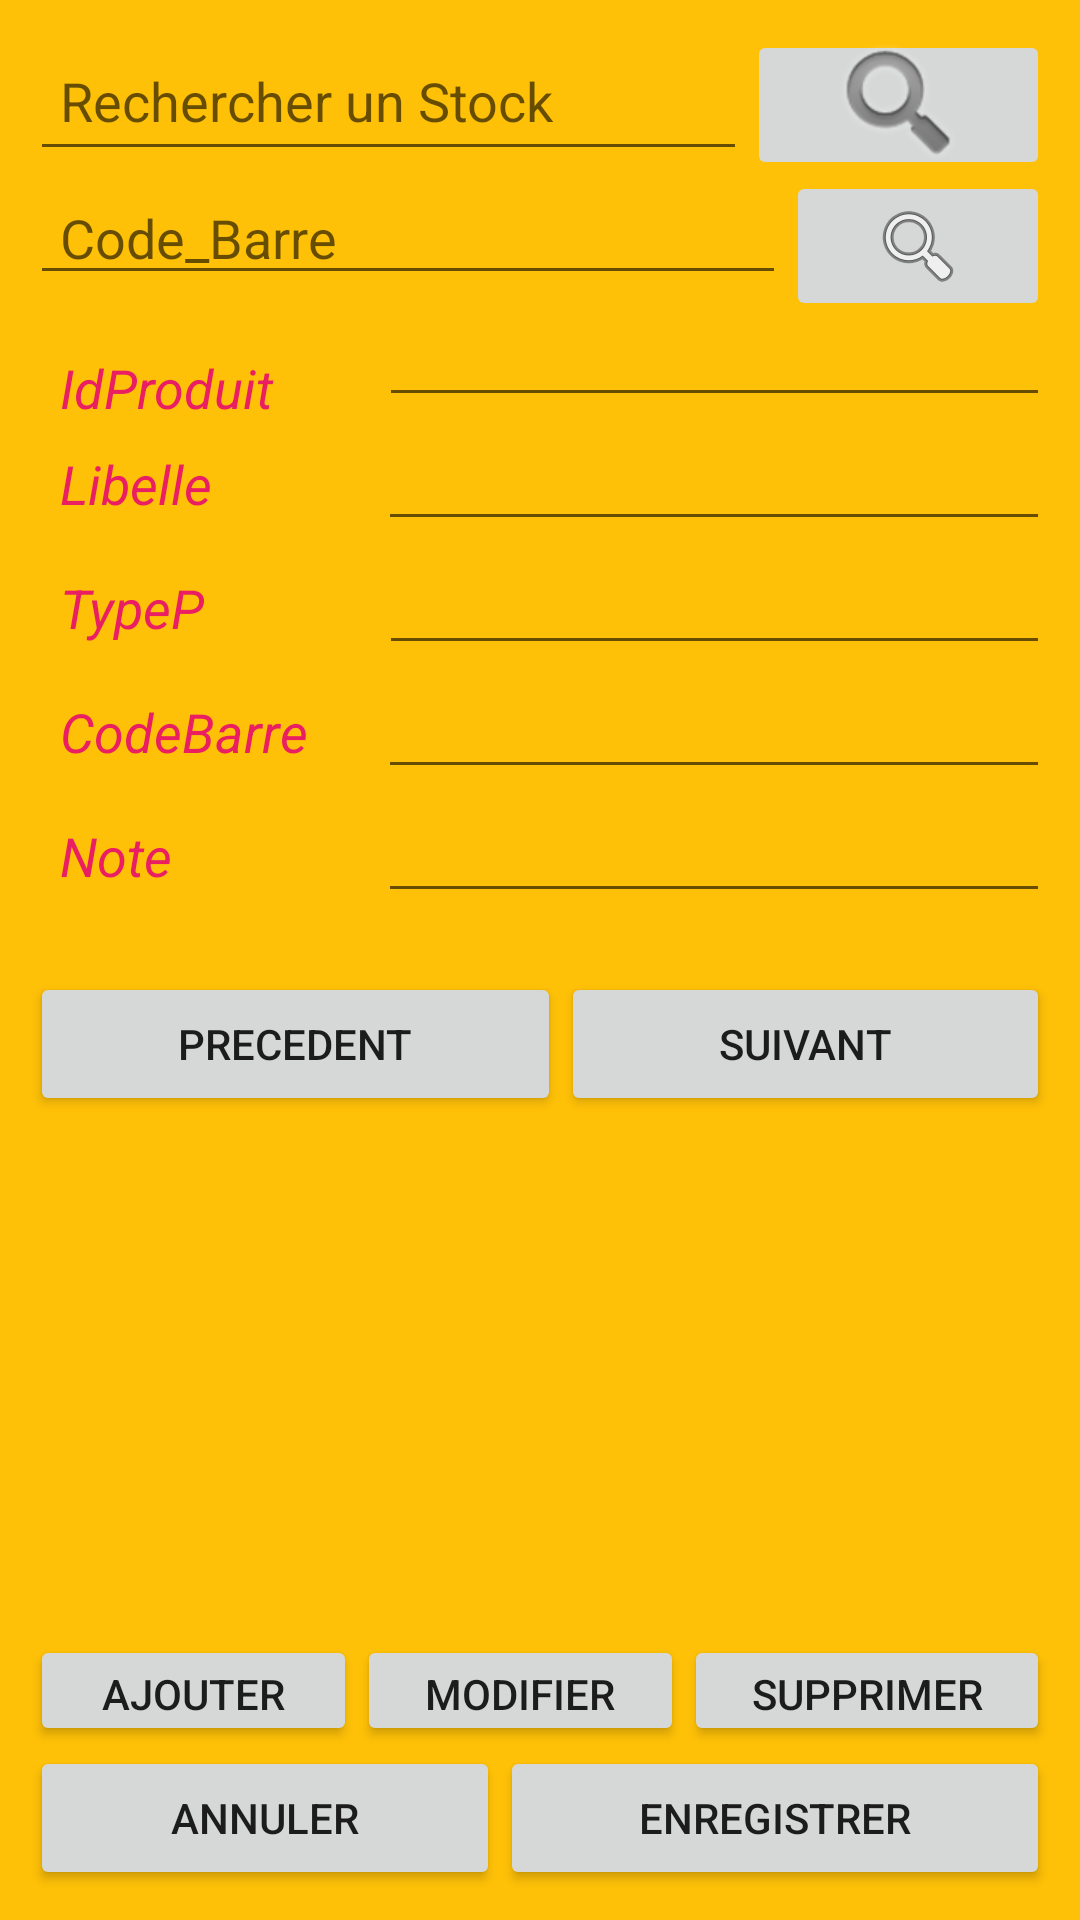

Here is an Android app screen rendered from its layout file. Give the layout XML and the strings, colors and styles it references.
<!-- AndroidManifest.xml: application theme Theme.ExamenAndroidGstock -->
<!-- res/layout/activity_gstocks_main.xml -->
<?xml version="1.0" encoding="utf-8"?>
<LinearLayout xmlns:android="http://schemas.android.com/apk/res/android"
    xmlns:app="http://schemas.android.com/apk/res-auto"
    xmlns:tools="http://schemas.android.com/tools"
    android:layout_width="match_parent"
    android:layout_height="match_parent"
    android:background="#FFC107"
    android:orientation="vertical"
    android:padding="10dp"
    tools:context=".gstocksMainActivity">


    <LinearLayout
        android:id="@+id/layRecherche"
        android:layout_width="match_parent"
        android:layout_height="47dp"
        android:orientation="horizontal">

        <EditText
            android:id="@+id/txtRechercheStock"
            android:layout_width="wrap_content"
            android:layout_height="match_parent"
            android:layout_weight="1"
            android:ems="10"
            android:hint="Rechercher un Stock"
            android:inputType="textPersonName"
            android:padding="10dp" />

        <ImageButton
            android:id="@+id/btnRecherche"
            android:layout_width="wrap_content"
            android:layout_height="50dp"
            android:layout_weight="1"
            app:srcCompat="@android:drawable/ic_search_category_default" />

    </LinearLayout>

    <LinearLayout
        android:id="@+id/LayR"
        android:layout_width="match_parent"
        android:layout_height="wrap_content"
        android:orientation="horizontal">

        <EditText
            android:id="@+id/txtCode"
            android:layout_width="220dp"
            android:layout_height="wrap_content"
            android:layout_weight="1"
            android:ems="10"
            android:hint="Code_Barre "
            android:inputType="textPersonName"
            android:paddingLeft="10dp" />

        <ImageButton
            android:id="@+id/btnRCodeBarre"
            android:layout_width="wrap_content"
            android:layout_height="50dp"
            android:layout_weight="1"
            app:srcCompat="@android:drawable/ic_menu_search" />
    </LinearLayout>


    <LinearLayout
        android:id="@+id/layData"
        android:layout_width="match_parent"
        android:layout_height="wrap_content"
        android:orientation="vertical">

        <LinearLayout
            android:layout_width="match_parent"
            android:layout_height="32dp"
            android:orientation="horizontal">

            <TextView
                android:id="@+id/textView6"
                android:layout_width="70dp"
                android:layout_height="wrap_content"
                android:layout_weight="1"
                android:paddingLeft="10dp"
                android:text="IdProduit"
                android:textColor="#E91E63"
                android:textSize="18sp"
                android:textStyle="italic" />

            <EditText
                android:id="@+id/txtIdProduit"
                android:layout_width="177dp"
                android:layout_height="match_parent"
                android:layout_weight="1"
                android:ems="10"
                android:inputType="textPersonName" />
        </LinearLayout>

        <LinearLayout
            android:layout_width="match_parent"
            android:layout_height="wrap_content"
            android:orientation="horizontal">

            <TextView
                android:id="@+id/textView7"
                android:layout_width="70dp"
                android:layout_height="wrap_content"
                android:layout_weight="1"
                android:paddingLeft="10dp"
                android:text="Libelle"
                android:textColor="#E91E63"
                android:textSize="18sp"
                android:textStyle="italic" />

            <EditText
                android:id="@+id/txtLibelle"
                android:layout_width="178dp"
                android:layout_height="wrap_content"
                android:layout_weight="1"
                android:ems="10"
                android:inputType="textPersonName" />
        </LinearLayout>

        <LinearLayout
            android:layout_width="match_parent"
            android:layout_height="wrap_content"
            android:orientation="horizontal"
            android:paddingLeft="10dp">

            <TextView
                android:id="@+id/textView8"
                android:layout_width="70dp"
                android:layout_height="wrap_content"
                android:layout_weight="1"
                android:text="TypeP"
                android:textColor="#E91E63"
                android:textSize="18sp"
                android:textStyle="italic" />

            <EditText
                android:id="@+id/txtTypeP"
                android:layout_width="187dp"
                android:layout_height="wrap_content"
                android:layout_weight="1"
                android:ems="10"
                android:inputType="textPersonName" />
        </LinearLayout>

        <LinearLayout
            android:layout_width="match_parent"
            android:layout_height="wrap_content"
            android:orientation="horizontal">

            <TextView
                android:id="@+id/textView9"
                android:layout_width="70dp"
                android:layout_height="wrap_content"
                android:layout_weight="1"
                android:paddingLeft="10dp"
                android:text="CodeBarre"
                android:textColor="#E91E63"
                android:textSize="18sp"
                android:textStyle="italic" />

            <EditText
                android:id="@+id/txtCodeBarre"
                android:layout_width="178dp"
                android:layout_height="wrap_content"
                android:layout_weight="1"
                android:ems="10"
                android:inputType="textPersonName" />
        </LinearLayout>

        <LinearLayout
            android:layout_width="match_parent"
            android:layout_height="61dp"
            android:orientation="horizontal">

            <TextView
                android:id="@+id/textView10"
                android:layout_width="70dp"
                android:layout_height="27dp"
                android:layout_weight="1"
                android:paddingLeft="10dp"
                android:text="Note"
                android:textColor="#E91E63"
                android:textSize="18sp"
                android:textStyle="italic" />

            <EditText
                android:id="@+id/txtNote"
                android:layout_width="178dp"
                android:layout_height="wrap_content"
                android:layout_weight="1"
                android:ems="10"
                android:inputType="textPersonName" />

        </LinearLayout>

    </LinearLayout>

    <LinearLayout
        android:id="@+id/layNaviguer"
        android:layout_width="match_parent"
        android:layout_height="59dp"
        android:orientation="horizontal">

        <Button
            android:id="@+id/btnPrevious"
            android:layout_width="wrap_content"
            android:layout_height="wrap_content"
            android:layout_weight="1"
            android:text="PRECEDENT" />

        <Button
            android:id="@+id/btnNext"
            android:layout_width="wrap_content"
            android:layout_height="wrap_content"
            android:layout_weight="1"
            android:text="SUIVANT" />

    </LinearLayout>

    <LinearLayout
        android:layout_width="match_parent"
        android:layout_height="162dp"
        android:orientation="horizontal">

        <ImageView
            android:id="@+id/imageView2"
            android:layout_width="wrap_content"
            android:layout_height="match_parent"
            android:layout_weight="1"
            app:srcCompat="@drawable/universitecentrale" />
    </LinearLayout>

    <LinearLayout
        android:layout_width="match_parent"
        android:layout_height="37dp"
        android:orientation="horizontal">

        <Button
            android:id="@+id/btnAdd"
            android:layout_width="wrap_content"
            android:layout_height="wrap_content"
            android:layout_weight="1"
            android:text="Ajouter" />

        <Button
            android:id="@+id/btnUpdate"
            android:layout_width="wrap_content"
            android:layout_height="wrap_content"
            android:layout_weight="1"
            android:text="MODIFIER" />

        <Button
            android:id="@+id/btnDelete"
            android:layout_width="wrap_content"
            android:layout_height="wrap_content"
            android:layout_weight="1"
            android:text="SUPPRIMER" />
    </LinearLayout>

    <LinearLayout
        android:layout_width="match_parent"
        android:layout_height="50dp"
        android:orientation="horizontal">

        <Button
            android:id="@+id/btnCancel"
            android:layout_width="wrap_content"
            android:layout_height="wrap_content"
            android:layout_weight="1"
            android:text="Annuler" />

        <Button
            android:id="@+id/btnSave"
            android:layout_width="wrap_content"
            android:layout_height="wrap_content"
            android:layout_weight="1"
            android:text="Enregistrer" />
    </LinearLayout>

</LinearLayout>
<!-- resources referenced by this layout -->
<resources>
  <style name="Theme.ExamenAndroidGstock" parent="Theme.MaterialComponents.DayNight.DarkActionBar">
          
          <item name="colorPrimary">@color/purple_500</item>
          <item name="colorPrimaryVariant">@color/purple_700</item>
          <item name="colorOnPrimary">@color/white</item>
          
          <item name="colorSecondary">@color/teal_200</item>
          <item name="colorSecondaryVariant">@color/teal_700</item>
          <item name="colorOnSecondary">@color/black</item>
          
          <item name="android:statusBarColor" tools:targetApi="l">?attr/colorPrimaryVariant</item>
          
      </style>
  <!-- not gathered from this repository: default colours our renderer supplied (Android Studio template values) -->
  <color name="purple_500">#FF6200EE</color>
  <color name="purple_700">#FF3700B3</color>
  <color name="teal_200">#FF03DAC5</color>
  <color name="teal_700">#FF018786</color>
  <color name="black">#FF000000</color>
  <color name="white">#FFFFFFFF</color>
</resources>
